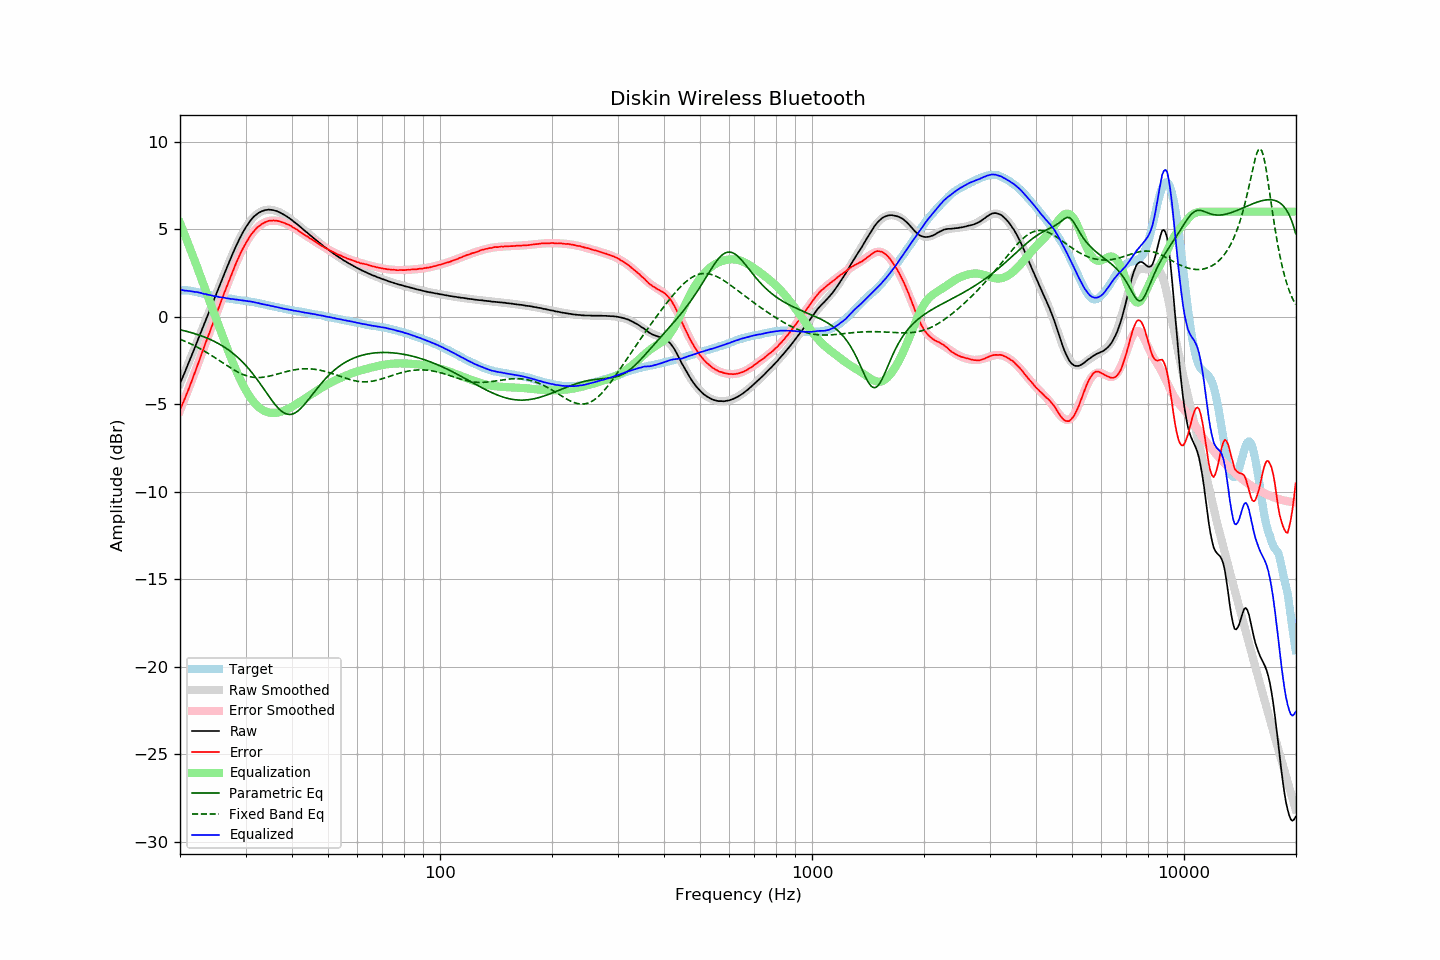

Source data for this figure (header and first rows):
frequency, raw, error, smoothed, error_smoothed, equalization, parametric_eq, fixed_band_eq, equalized_raw, equalized_smoothed, target
20.00, -3.81, -5.32, -3.83, -5.36, 5.36, -0.75, -1.29, 1.55, 1.53, 1.51
20.20, -3.60, -5.11, -3.61, -5.13, 5.13, -0.77, -1.32, 1.53, 1.52, 1.51
20.40, -3.39, -4.89, -3.38, -4.90, 4.90, -0.79, -1.36, 1.51, 1.51, 1.51
20.61, -3.17, -4.68, -3.16, -4.66, 4.66, -0.81, -1.40, 1.49, 1.50, 1.51
20.81, -2.94, -4.44, -2.94, -4.43, 4.43, -0.83, -1.44, 1.49, 1.49, 1.51
21.02, -2.72, -4.23, -2.71, -4.19, 4.19, -0.86, -1.48, 1.47, 1.48, 1.51
21.23, -2.49, -3.98, -2.49, -3.96, 3.96, -0.88, -1.52, 1.47, 1.47, 1.49
21.44, -2.27, -3.74, -2.26, -3.72, 3.72, -0.91, -1.56, 1.45, 1.46, 1.47
21.66, -2.04, -3.50, -2.03, -3.48, 3.48, -0.94, -1.61, 1.43, 1.44, 1.46
21.87, -1.82, -3.25, -1.81, -3.24, 3.24, -0.96, -1.65, 1.42, 1.43, 1.43
22.09, -1.58, -3.00, -1.58, -2.99, 2.99, -0.99, -1.70, 1.41, 1.41, 1.42
22.31, -1.35, -2.74, -1.35, -2.75, 2.75, -1.02, -1.75, 1.40, 1.40, 1.39
22.54, -1.12, -2.50, -1.12, -2.50, 2.50, -1.05, -1.80, 1.37, 1.37, 1.37
22.76, -0.89, -2.24, -0.89, -2.25, 2.25, -1.09, -1.85, 1.36, 1.35, 1.35
22.99, -0.66, -1.98, -0.67, -1.99, 1.99, -1.12, -1.90, 1.33, 1.33, 1.32
23.22, -0.44, -1.73, -0.44, -1.74, 1.74, -1.15, -1.95, 1.30, 1.31, 1.29
23.45, -0.20, -1.47, -0.21, -1.49, 1.49, -1.19, -2.01, 1.30, 1.29, 1.27
23.69, 0.02, -1.25, 0.02, -1.24, 1.24, -1.23, -2.06, 1.26, 1.27, 1.26
23.92, 0.25, -0.99, 0.25, -1.00, 1.00, -1.27, -2.12, 1.25, 1.24, 1.24
24.16, 0.48, -0.75, 0.48, -0.75, 0.75, -1.31, -2.18, 1.23, 1.23, 1.23
24.40, 0.70, -0.51, 0.71, -0.50, 0.50, -1.35, -2.24, 1.20, 1.21, 1.21
24.65, 0.93, -0.26, 0.94, -0.25, 0.25, -1.39, -2.30, 1.18, 1.19, 1.19
24.89, 1.16, -0.01, 1.17, -0.00, 0.00, -1.44, -2.36, 1.17, 1.17, 1.17
25.14, 1.39, 0.23, 1.40, 0.24, -0.24, -1.49, -2.42, 1.15, 1.15, 1.16
25.39, 1.62, 0.49, 1.63, 0.49, -0.49, -1.54, -2.48, 1.13, 1.14, 1.14
25.65, 1.85, 0.72, 1.86, 0.74, -0.74, -1.59, -2.54, 1.11, 1.12, 1.13
25.91, 2.09, 0.99, 2.09, 0.98, -0.98, -1.65, -2.60, 1.10, 1.11, 1.10
26.16, 2.32, 1.24, 2.32, 1.23, -1.23, -1.70, -2.66, 1.10, 1.09, 1.09
26.43, 2.55, 1.47, 2.55, 1.47, -1.47, -1.76, -2.72, 1.07, 1.08, 1.08
26.69, 2.77, 1.71, 2.77, 1.71, -1.71, -1.82, -2.78, 1.06, 1.06, 1.06
26.96, 3.00, 1.95, 3.00, 1.95, -1.95, -1.89, -2.84, 1.04, 1.04, 1.05
27.23, 3.22, 2.18, 3.22, 2.19, -2.19, -1.95, -2.90, 1.03, 1.03, 1.03
27.50, 3.43, 2.41, 3.44, 2.42, -2.42, -2.02, -2.96, 1.01, 1.02, 1.02
27.77, 3.65, 2.65, 3.65, 2.65, -2.65, -2.09, -3.01, 1.01, 1.00, 1.00
28.05, 3.86, 2.87, 3.86, 2.87, -2.87, -2.17, -3.06, 0.99, 0.99, 0.99
28.33, 4.06, 3.09, 4.06, 3.08, -3.08, -2.25, -3.12, 0.98, 0.98, 0.97
28.62, 4.26, 3.30, 4.25, 3.29, -3.29, -2.33, -3.16, 0.97, 0.96, 0.96
28.90, 4.44, 3.49, 4.44, 3.49, -3.49, -2.42, -3.21, 0.95, 0.95, 0.95
29.19, 4.62, 3.69, 4.62, 3.68, -3.68, -2.50, -3.25, 0.94, 0.94, 0.93
29.48, 4.80, 3.87, 4.80, 3.87, -3.87, -2.60, -3.29, 0.93, 0.93, 0.93
29.78, 4.96, 4.04, 4.96, 4.04, -4.04, -2.69, -3.33, 0.91, 0.91, 0.92
30.08, 5.12, 4.21, 5.11, 4.21, -4.21, -2.79, -3.36, 0.91, 0.90, 0.91
30.38, 5.25, 4.36, 5.25, 4.37, -4.37, -2.89, -3.39, 0.88, 0.88, 0.89
30.68, 5.39, 4.52, 5.38, 4.51, -4.51, -3.00, -3.41, 0.88, 0.87, 0.87
30.99, 5.52, 4.67, 5.50, 4.65, -4.65, -3.11, -3.43, 0.87, 0.85, 0.85
31.30, 5.62, 4.78, 5.61, 4.77, -4.77, -3.22, -3.45, 0.85, 0.84, 0.84
31.61, 5.72, 4.89, 5.71, 4.89, -4.89, -3.34, -3.46, 0.83, 0.82, 0.83
31.93, 5.80, 4.99, 5.79, 4.99, -4.99, -3.46, -3.47, 0.81, 0.80, 0.81
32.24, 5.87, 5.09, 5.87, 5.08, -5.08, -3.59, -3.47, 0.79, 0.79, 0.78
32.57, 5.94, 5.17, 5.93, 5.17, -5.17, -3.71, -3.47, 0.77, 0.77, 0.77
32.89, 5.98, 5.23, 5.99, 5.24, -5.24, -3.84, -3.47, 0.74, 0.75, 0.75
33.22, 6.03, 5.31, 6.03, 5.30, -5.30, -3.97, -3.46, 0.73, 0.73, 0.72
33.55, 6.06, 5.35, 6.06, 5.36, -5.36, -4.10, -3.45, 0.70, 0.71, 0.71
33.89, 6.09, 5.40, 6.09, 5.40, -5.40, -4.24, -3.44, 0.69, 0.69, 0.69
34.23, 6.10, 5.43, 6.10, 5.43, -5.43, -4.37, -3.42, 0.67, 0.67, 0.67
34.57, 6.12, 5.47, 6.11, 5.46, -5.46, -4.50, -3.41, 0.66, 0.65, 0.65
34.92, 6.11, 5.49, 6.11, 5.48, -5.48, -4.63, -3.38, 0.63, 0.63, 0.62
35.27, 6.10, 5.49, 6.10, 5.49, -5.49, -4.76, -3.36, 0.61, 0.61, 0.61
35.62, 6.09, 5.50, 6.09, 5.49, -5.49, -4.88, -3.34, 0.60, 0.59, 0.59
35.97, 6.06, 5.49, 6.06, 5.49, -5.49, -5.00, -3.31, 0.57, 0.57, 0.57
... 635 more rows
